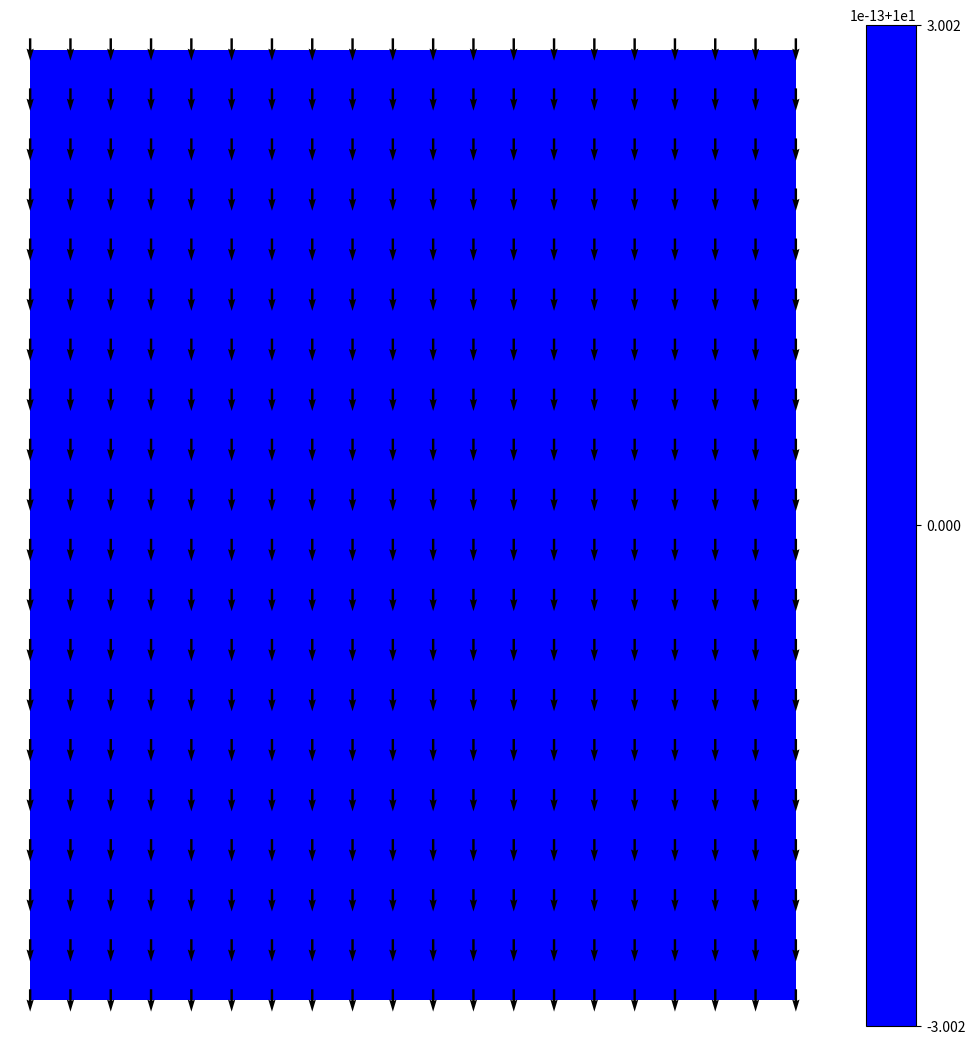

Here is the Python script that generated this plot:
# -*- coding: utf-8 -*-
"""
Created on Wed Nov 24 16:20:05 2021

[redacted]
"""

import numpy as np
import matplotlib.pyplot as plt
import math
import random

baseWindSpeed = 10
windSpeedMultiplier = 2   # Max gust size

shapes = {1: np.array([1]),
          2: np.array([[0, 1, 0],
                       [1, 1, 1],
                       [0, 1, 0]]),
          3: np.array([[0, 0, 1, 0, 0],
                       [0, 1, 1, 1, 0],
                       [1, 1, 1, 1, 1],
                       [0, 1, 1, 1, 0],
                       [0, 0, 1, 0, 0]])}


class gustElement:
    def __init__(self, magnitude, position, radius):
        self.magnitude = magnitude
        self.position = position
        self.radius = radius

    def updatePosition(self):
        self.position[0] -= self.magnitude/baseWindSpeed


size = 20
resolution = 1
velocitySize = (size - 1) * resolution
variation = 10

windDirectionDeg = 0

numGusts = int(size / 2)
gusts = [gustElement(random.randint(baseWindSpeed, windSpeedMultiplier * baseWindSpeed),
                     [random.randint(0, size - 1), random.randint(0, size - 1)], random.randint(1, 3)) for a in range(numGusts)]

windDirectionRadCorrected = (windDirectionDeg + 180)/180 * math.pi  # 180 factor added to rotate arrow

windSpeedArray = baseWindSpeed * np.ones((velocitySize + 1, velocitySize + 1))
gustArray = np.zeros((velocitySize + 1, velocitySize + 1))

# %% Showing the starting wind field
x = np.arange(0, size)
y = np.arange(0, size)

X1, Y1 = np.meshgrid(np.arange(0, (velocitySize + 1)/resolution, 1/resolution), np.arange(0, (velocitySize + 1)/resolution, 1/resolution))  # mesh for velocity plot
X2, Y2 = np.meshgrid(np.arange(0, size), np.arange(0, size))  # mesh for arrows

fig = plt.figure(figsize=(13, 13))

plt.contourf(X1, Y1, windSpeedArray, cmap="winter")
plt.colorbar()
plt.clim(vmin=baseWindSpeed, vmax=(windSpeedMultiplier + 1) * baseWindSpeed)
plt.quiver(X2, Y2, math.sin(windDirectionRadCorrected), math.cos(windDirectionRadCorrected), pivot="mid")

ax = fig.gca()
ax.set_xticks(np.arange(-0.5, size + 0.5))
ax.set_yticks(np.arange(-0.5, size + 0.5))  # makes figure fit on the page

plt.axis("off")
# %%


def addGustShape(matrix1, matrix2, xypos):
    x, y = xypos
    if matrix2.shape[0] == 1:
        matrix1[x, y] += matrix2
    else:
        h1, w1 = matrix1.shape
        h2, w2 = matrix2.shape
    
        # get slice ranges for matrix1
        x1min = max(0, x)
        y1min = max(0, y)
        x1max = max(min(x + w2, w1), 0)
        y1max = max(min(y + h2, h1), 0)
    
        # get slice ranges for matrix2
        x2min = max(0, -x)
        y2min = max(0, -y)
        x2max = min(-x + w1, w2)
        y2max = min(-y + h1, h2)
    
        matrix1[x1min:x1max, y1min:y1max] += matrix2[x2min:x2max, y2min:y2max]


def refreshFrame(windSpeedArray, gusts):
    gustArray = np.zeros((size, size))
    directionArray = np.zeros((size, size))
    for gust in gusts:  # create gustArray and adjust directions
        position = np.array([round(a) for a in gust.position])
        addGustShape(gustArray, gust.magnitude * shapes[gust.radius], position - (gust.radius - 1))
        gustArray[gustArray > baseWindSpeed * (windSpeedMultiplier + 1)] = baseWindSpeed * (windSpeedMultiplier + 1)
        

    superimposedWind = windSpeedArray + gustArray

    fig = plt.figure(figsize=[13, 13])

    plt.contourf(X1, Y1, superimposedWind, cmap="winter")
    plt.colorbar()
    plt.clim(vmin=baseWindSpeed, vmax=(windSpeedMultiplier + 1) * baseWindSpeed)
    plt.quiver(X2, Y2, math.sin(windDirectionRadCorrected), math.cos(windDirectionRadCorrected), pivot="mid")

    ax = fig.gca()
    ax.set_xticks(np.arange(-0.5, size + 0.5))
    ax.set_yticks(np.arange(-0.5, size + 0.5))  # makes figure fit on the page

    plt.axis("off")

    for gust in gusts:  # replace when they reach the end
        gust.updatePosition()
        if gust.position[0] < 0 or gust.position[1] < 0:
            gusts.remove(gust)
            gusts.append(gustElement(random.randint(baseWindSpeed,
                                    windSpeedMultiplier * baseWindSpeed),
                                    [size - 1, random.randint(0, size - 1)],
                                    random.randint(1, 3)))

"""
while True:
    refreshFrame(windSpeedArray, gusts)
    plt.pause(0.1)"""
